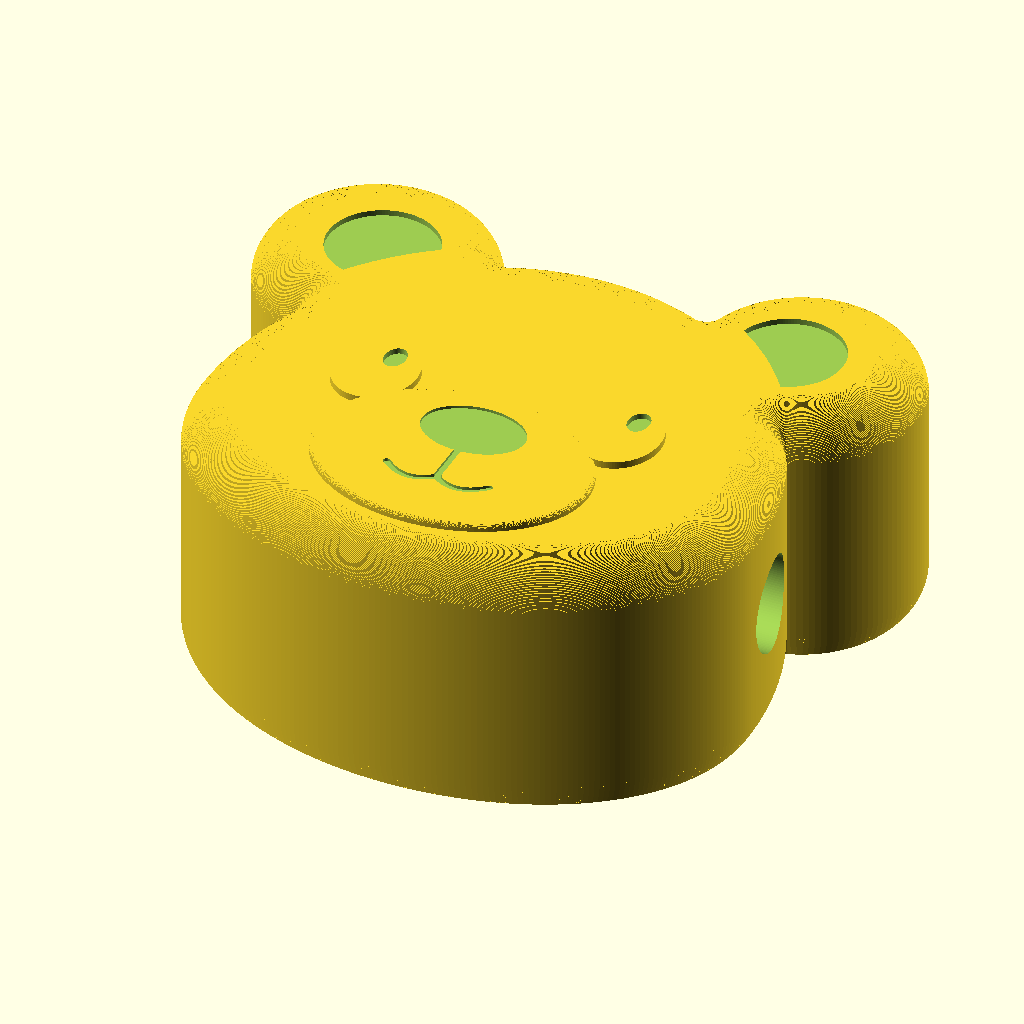
Cell 1: rendered with the file's own defaults.
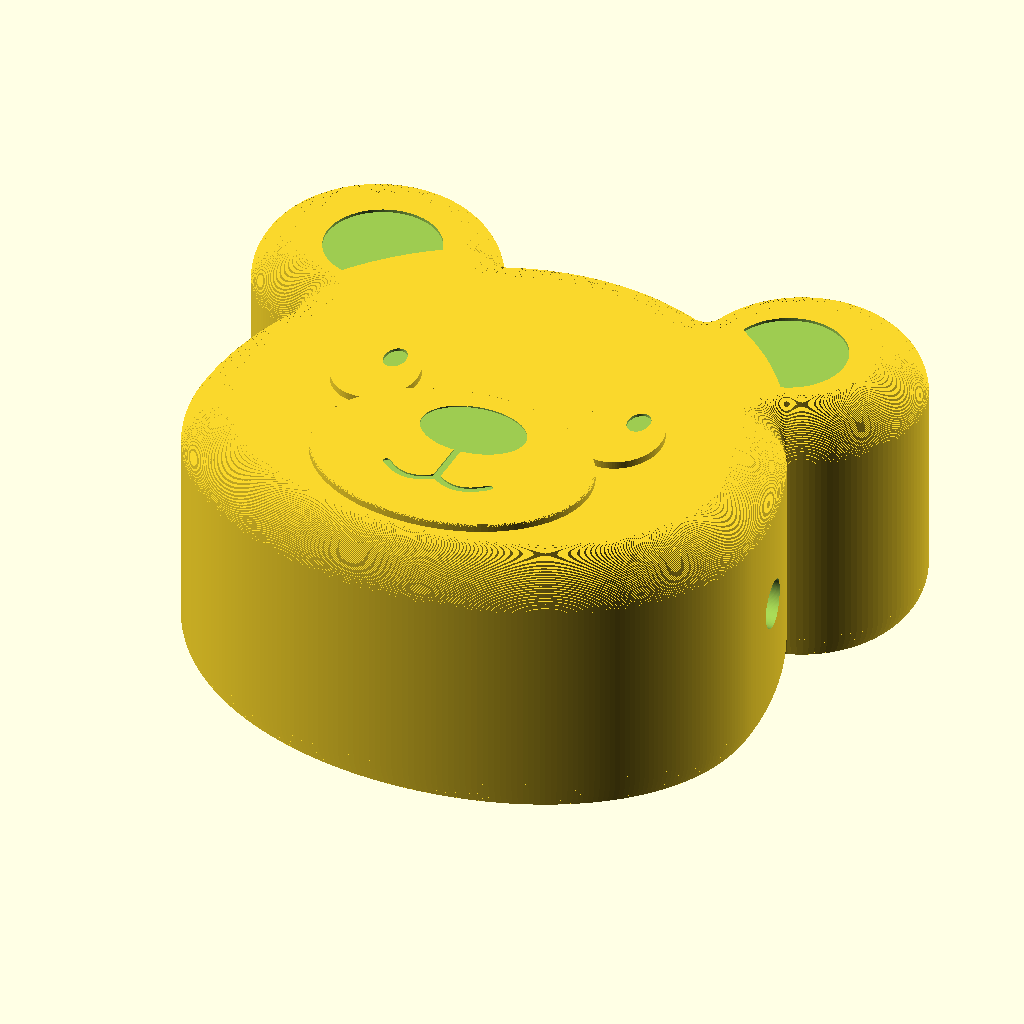
Cell 2 — width set to 240, the other parameters unchanged.
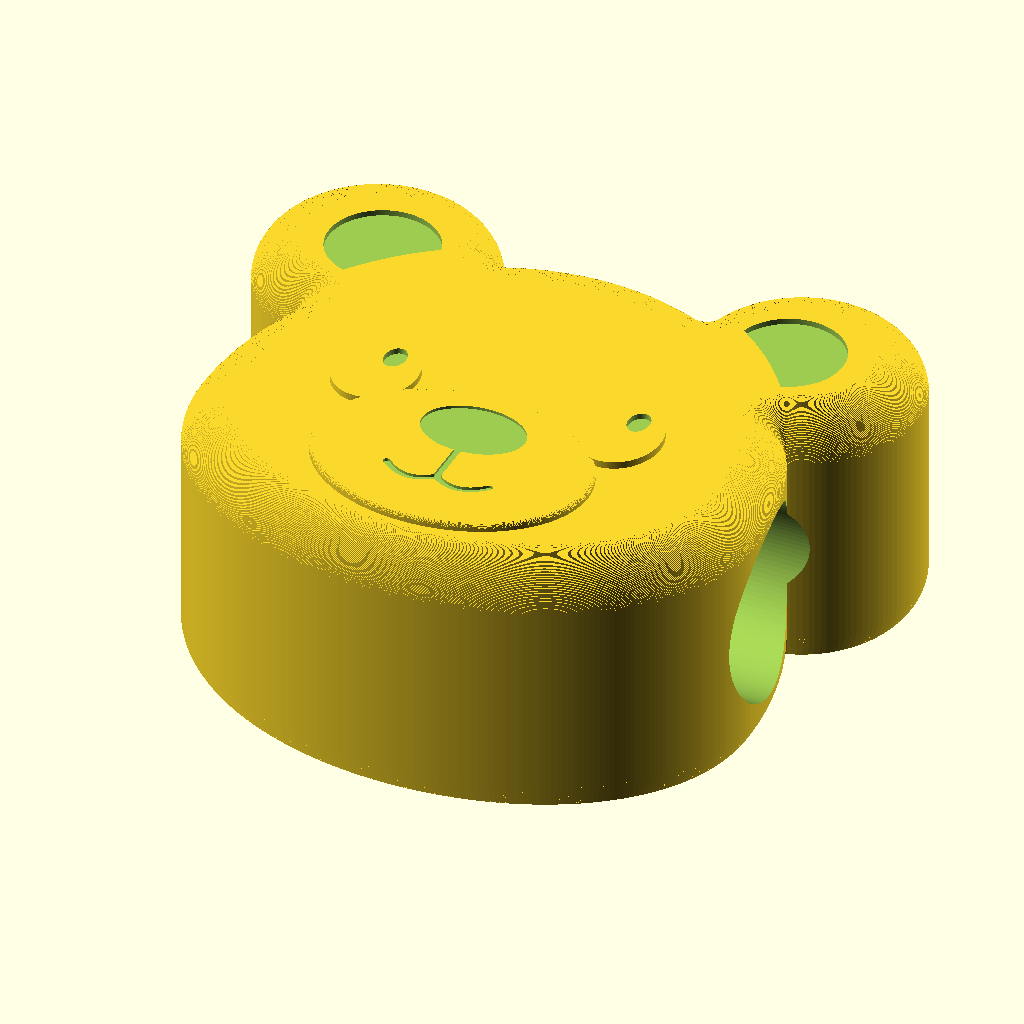
Cell 3 — hole_diameter set to 40, the other parameters unchanged.
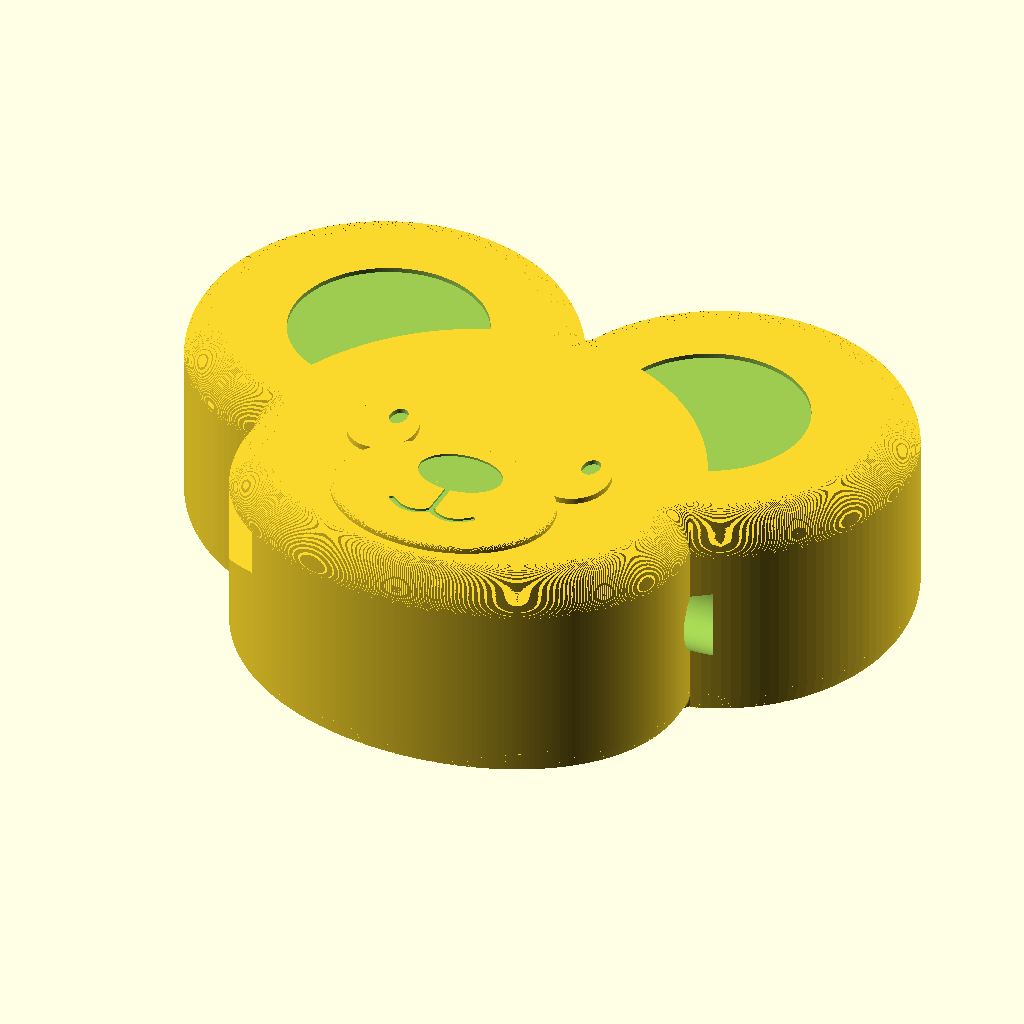
Cell 4: ear_size = 2 (everything else at default).
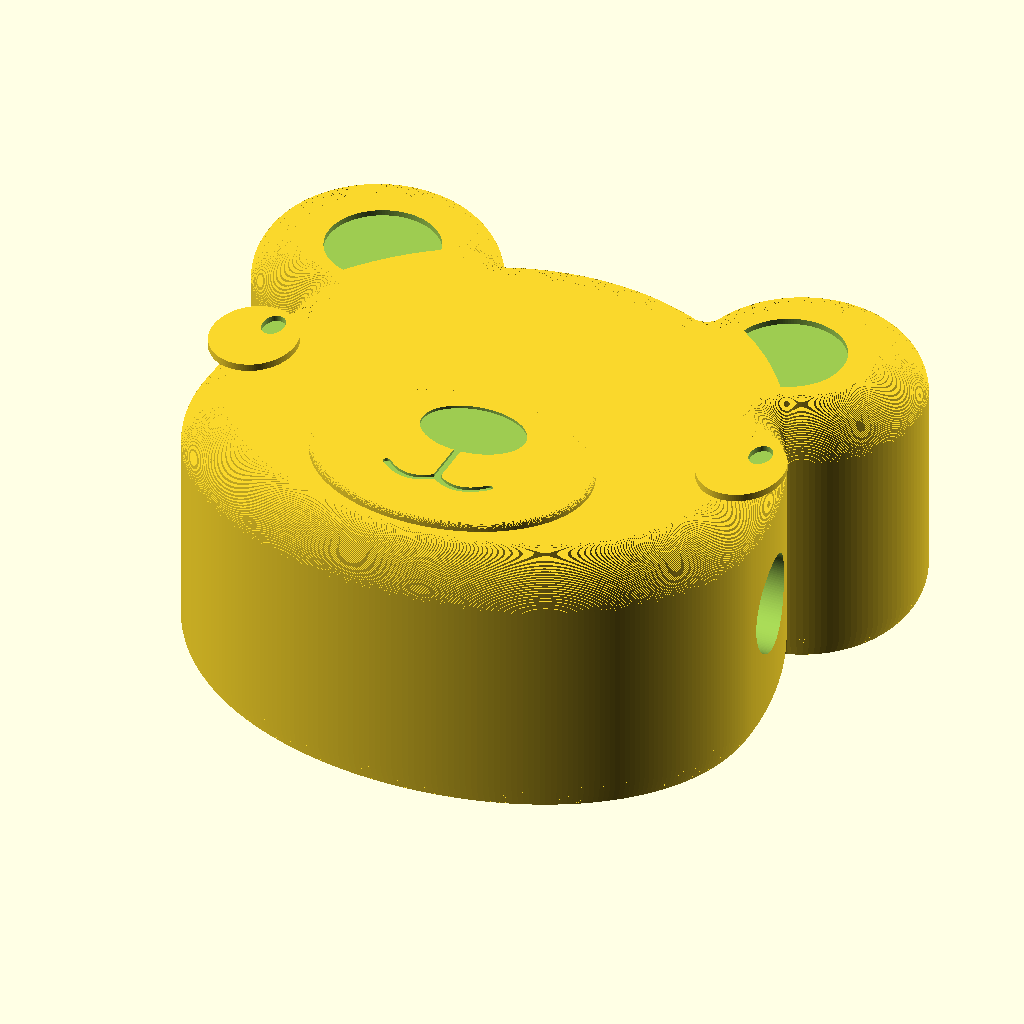
Cell 5 — eye_spacing set to 2, the other parameters unchanged.
The same orthographic view direction (rotation 55°, 0°, 25°; colour scheme Cornfield) for every cell, with the view re-fitted per cell, so scale and position can differ between cells.
Source of the model, projects/giant-beads/templates/bead_bear.scad:
/*
    BEAD BEAR - filleted face bead.
    ==============================

    The approved face sketch is extruded between the family's quarter-round
    face fillets.  The front and build-plate faces stay flat inside those
    fillets, so all raised/recessed detail is supported and cannot overhang
    the chin.  The muzzle is pulled just inside the top flat so its bottom
    edge remains on the supported face.

    The string hole is a plain 20 mm bore along X through the side walls.

    Width       widest part of the cheeks (mm)
    height      body thickness = width / 2 (mm)
    ear_size    scales the ear lobes and inner-ear pockets
    eye_spacing moves the eyes apart
    muzzle_size scales the muzzle, nose and mouth
    detail_relief scales the raised/recessed face detail heights
*/
use <bead_common.scad>

// ---- parameters -------------------------------------------------------
width = 120;
height = width / 2;

hole_diameter = 20;
bore_fillet_radius = width / 8;   // retained family name; plain bore here
fillet_radius = width / 12;       // family face fillet
R_throat = hole_diameter / 2;
extra = 5;

ear_size = 1.0;
eye_spacing = 1.0;
muzzle_size = 1.0;
detail_relief = 1.0;

$fn = 128;

// ---- sanity checks -----------------------------------------------------
assert(width > 0, "width must be positive");
assert(hole_diameter < width, "hole throat must fit within the face");
assert(ear_size > 0, "ear_size must be positive");
assert(eye_spacing > 0, "eye_spacing must be positive");
assert(muzzle_size > 0, "muzzle_size must be positive");
assert(detail_relief > 0, "detail_relief must be positive");

R = width / 2;
H = height;
c = fillet_radius;

// ---- approved face-sketch proportions ---------------------------------
// Traced from the supplied reference and normalised to width = 2R.
face_rx = 1.000 * R;
face_widest_y = -0.1893 * R;
face_top = 0.8895 * R;
face_bottom = -0.9172 * R;
upper_h = face_top - face_widest_y;
lower_h = face_widest_y - face_bottom;

ear_r = 0.4137 * R * ear_size;
ear_x = 0.7610 * R;
ear_y = 0.6967 * R;

inner_dx = 0.0322 * R;
inner_dy = 0.0322 * R;
inner_r = min(
    0.2102 * R * ear_size,
    ear_r - c - sqrt(inner_dx * inner_dx + inner_dy * inner_dy) - 0.5);

eye_x = 0.4373 * R * eye_spacing;
eye_y = -0.0128 * R;
eye_rx = 0.1458 * R;
eye_ry = 0.1707 * R;

pupil_rx = 0.0375 * R;
pupil_ry = 0.0537 * R;
pupil_dx = 0.0322 * R;
pupil_dy = 0.0803 * R;

muzzle_cy = -0.3627 * R;   // pulled up 3 mm to clear the face fillet
muzzle_rx = 0.4855 * R * muzzle_size;
muzzle_ry = 0.3698 * R * muzzle_size;

nose_cy = muzzle_cy + 0.1640 * R * muzzle_size;
nose_rx = 0.1832 * R * muzzle_size;
nose_ry = 0.1275 * R * muzzle_size;

// Mouth: one vertical stem into TWO U-shaped smiles, both meeting at
// the centre.  All y values are local to the muzzle centre.
mouth_top = 0.0365 * R;
mouth_mid = -0.1233 * R;
mouth_ctrl_y = -0.1983 * R;
mouth_tip_y = -0.1115 * R;
mouth_tip_x = 0.1833 * R;
mouth_ctrl_x = 0.0912 * R;
mouth_w = 0.025 * R;

// Feature heights
eye_raise = 0.025 * H * detail_relief;
muzzle_raise = 0.025 * H * detail_relief;
muzzle_fillet = min(0.8 * detail_relief, 0.55 * muzzle_raise);
inner_recess = 1.2 * detail_relief;
pupil_recess = inner_recess;
nose_etch = 0.6 * detail_relief;
mouth_etch = 0.6 * detail_relief;
etch_depth = 1.0;
etch_width = 0.8;

// ---- face outline: upper and lower half-ellipse (egg) -----------------
function face_pts(n = 160) = concat(
    [for (i = [0:n])
        let(a = 180 - 180 * i / n)
            [face_rx * cos(a), face_widest_y + upper_h * sin(a)]],
    [for (i = [1:n])
        let(a = -180 * i / n)
            [face_rx * cos(a), face_widest_y + lower_h * sin(a)]]
);

module face_2d() {
    polygon(points = face_pts());
}

module outer_2d() {
    union() {
        face_2d();
        translate([ ear_x, ear_y]) circle(r = ear_r);
        translate([-ear_x, ear_y]) circle(r = ear_r);
    }
}

// Inner ears are full circles cut back by the head, so they read as
// shapes disappearing behind the face rather than ovals on the cheek.
module inner_ears_2d(r = inner_r) {
    difference() {
        union() {
            translate([ ear_x - inner_dx, ear_y - inner_dy]) circle(r = r);
            translate([-ear_x + inner_dx, ear_y - inner_dy]) circle(r = r);
        }
        face_2d();
    }
}

module eyes_2d() {
    for (s = [-1, 1])
        translate([s * eye_x, eye_y])
            scale([1, eye_ry / eye_rx])
                circle(r = eye_rx);
}

module pupils_2d() {
    for (s = [-1, 1])
        translate([s * eye_x + pupil_dx, eye_y + pupil_dy])
            scale([1, pupil_ry / pupil_rx])
                circle(r = pupil_rx);
}

module muzzle_2d() {
    translate([0, muzzle_cy])
        scale([1, muzzle_ry / muzzle_rx])
            circle(r = muzzle_rx);
}

module nose_2d() {
    translate([0, nose_cy])
        scale([1, nose_ry / nose_rx])
            circle(r = nose_rx);
}

function _qbez(p0, p1, p2, t) =
    let(u = 1 - t)
    [u * u * p0[0] + 2 * u * t * p1[0] + t * t * p2[0],
     u * u * p0[1] + 2 * u * t * p1[1] + t * t * p2[1]];

module _mouth_capsule(p0, p1) {
    hull() {
        translate(p0) circle(r = mouth_w / 2);
        translate(p1) circle(r = mouth_w / 2);
    }
}

module mouth_2d() {
    translate([0, muzzle_cy])
        scale([muzzle_size, muzzle_size]) {
            // central stem
            _mouth_capsule([0, mouth_top], [0, mouth_mid]);
            // two separate U-shaped smiles meeting at the centre
            for (side = [-1, 1]) {
                n = 24;
                for (i = [0 : n - 1])
                    _mouth_capsule(
                        _qbez([0, mouth_mid],
                              [side * mouth_ctrl_x, mouth_ctrl_y],
                              [side * mouth_tip_x, mouth_tip_y],
                              i / n),
                        _qbez([0, mouth_mid],
                              [side * mouth_ctrl_x, mouth_ctrl_y],
                              [side * mouth_tip_x, mouth_tip_y],
                              (i + 1) / n));
            }
        }
}

// ---- filleted body -----------------------------------------------------
n_fillet = 128;
fillet_u = [for (i = [0 : n_fillet])
                c - c * cos(-90 + 90 * i / n_fillet)];
fillet_z = [for (i = [0 : n_fillet])
                c + c * sin(-90 + 90 * i / n_fillet)];

module bear_solid() {
    union() {
        for (i = [0 : n_fillet - 1])
            translate([0, 0, fillet_z[i]])
                linear_extrude(height = fillet_z[i + 1] - fillet_z[i] + 0.005)
                    offset(r = -fillet_u[i])
                        outer_2d();
        if (H - 2 * c > 0.001)
            translate([0, 0, c])
                linear_extrude(height = H - 2 * c)
                    outer_2d();
        for (k = [0 : n_fillet - 1])
            translate([0, 0, H - fillet_z[k + 1]])
                linear_extrude(height = fillet_z[k + 1] - fillet_z[k] + 0.005)
                    offset(r = -fillet_u[k])
                        outer_2d();
    }
}

module raised_fillet(h, fr, n = 16) {
    base = max(0.01, h - fr);
    linear_extrude(height = base) children();
    for (i = [0 : n - 1]) {
        z0 = base + fr * i / n;
        z1 = base + fr * (i + 1) / n;
        t = (i + 1) / n;
        inset = fr * (1 - sqrt(max(0, 1 - t * t)));
        translate([0, 0, z0])
            linear_extrude(height = z1 - z0 + 0.002)
                offset(r = -inset) children();
    }
}

// ---- bottom-face etch -------------------------------------------------
module _etch_ring(w) {
    difference() {
        children();
        offset(r = -w) children();
    }
}

module bottom_etch_2d() {
    _etch_ring(min(etch_width, inner_r * 0.35)) inner_ears_2d();
    _etch_ring(etch_width) eyes_2d();
    _etch_ring(min(etch_width, pupil_rx * 0.30)) pupils_2d();
    _etch_ring(etch_width) muzzle_2d();
    _etch_ring(etch_width) nose_2d();
    // The mouth is a line feature: a shallow groove follows the line.
    mouth_2d();
}

// ---- solid -------------------------------------------------------------
module bear_body() {
    difference() {
        bear_solid();
        // plain string-hole bore along X, centred at mid-thickness
        translate([0, 0, H / 2])
            rotate([0, 90, 0])
                cylinder(h = 2 * (R + extra), r = R_throat, center = true);
        // inner-ear pockets on the front face
        translate([0, 0, H - inner_recess])
            linear_extrude(height = inner_recess + 0.5)
                inner_ears_2d();
        // shallow build-plate etch
        translate([0, 0, -0.5])
            linear_extrude(height = etch_depth + 0.5)
                bottom_etch_2d();
    }
}

module bear_details() {
    difference() {
        union() {
            translate([0, 0, H])
                linear_extrude(height = eye_raise) eyes_2d();
            translate([0, 0, H])
                raised_fillet(muzzle_raise, muzzle_fillet) muzzle_2d();
        }
        // pupil holes, like the inner-ear pockets
        translate([0, 0, H + eye_raise - pupil_recess])
            linear_extrude(height = pupil_recess + 0.5) pupils_2d();
        // etched nose and mouth in the muzzle top
        translate([0, 0, H + muzzle_raise - nose_etch])
            linear_extrude(height = nose_etch + 0.5) nose_2d();
        translate([0, 0, H + muzzle_raise - mouth_etch])
            linear_extrude(height = mouth_etch + 0.5) mouth_2d();
    }
}

union() {
    bear_body();
    bear_details();
}
Parameter table extracted from the source (name, type, default, range or options):
width: number, default 120
hole_diameter: number, default 20
extra: number, default 5
ear_size: number, default 1
eye_spacing: number, default 1
muzzle_size: number, default 1
detail_relief: number, default 1
etch_depth: number, default 1
etch_width: number, default 0.8
